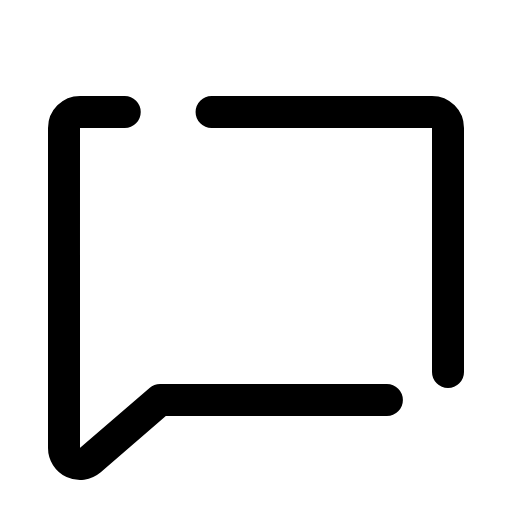
t = 0.00 s
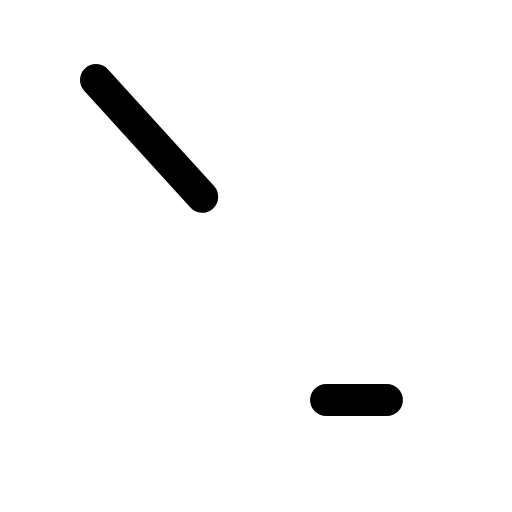
t = 0.60 s
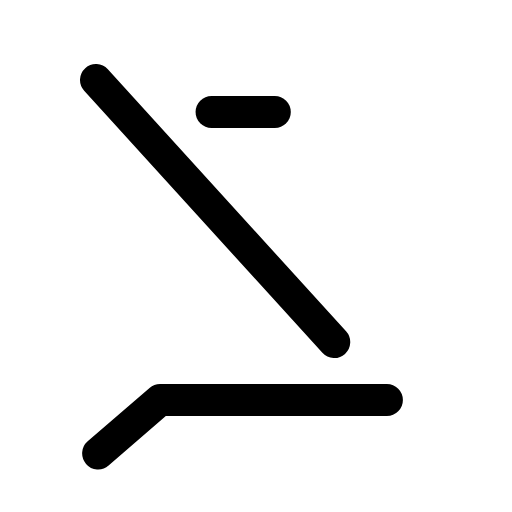
t = 0.98 s
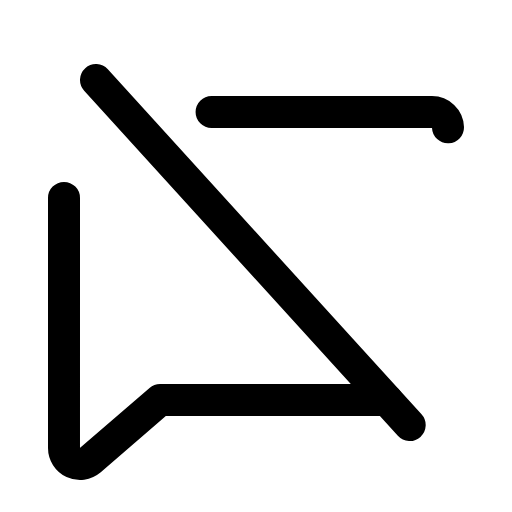
t = 1.35 s
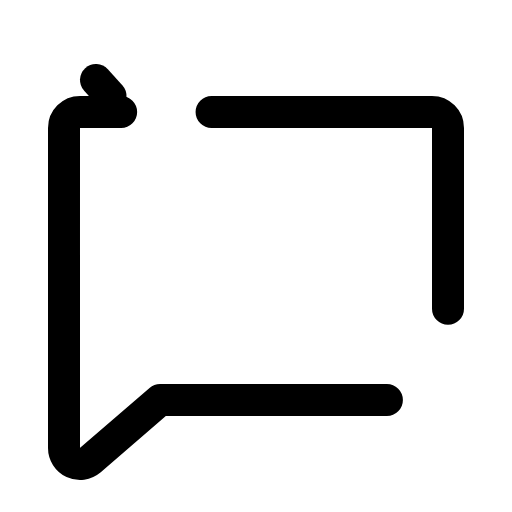
t = 1.73 s

The animated SVG that drew these frames (rendered in a browser with its animation timeline set to each time). Animation: 1 CSS @keyframes rule; one cycle of 2.10 s, repeats indefinitely.

<svg xmlns="http://www.w3.org/2000/svg" viewBox="0 0 256 256">
  <style>
    .draw-line {
      stroke-dasharray: 1;
      stroke-dashoffset: 0;
    }
    svg:hover .draw-line {
      animation: phosphor-draw-in 1.5s ease-in-out infinite;
    }
    @keyframes phosphor-draw-in {
      0%   { stroke-dashoffset: 1; }
      100% { stroke-dashoffset: 0; }
    }
  </style><rect width="256" height="256" fill="none"/><line x1="48" y1="40" x2="208" y2="216" fill="none" stroke="currentColor" stroke-linecap="round" stroke-linejoin="round" stroke-width="16" class="draw-line" pathLength="1" style="animation-delay: 0s"/><path d="M193.45,200H80L45.15,230.11A8,8,0,0,1,32,224V64a8,8,0,0,1,8-8H62.55" fill="none" stroke="currentColor" stroke-linecap="round" stroke-linejoin="round" stroke-width="16" class="draw-line" pathLength="1" style="animation-delay: 0.3s"/><path d="M105.79,56H216a8,8,0,0,1,8,8V186" fill="none" stroke="currentColor" stroke-linecap="round" stroke-linejoin="round" stroke-width="16" class="draw-line" pathLength="1" style="animation-delay: 0.6s"/></svg>
